Run: headless pygame with SDL's dummy video driver; simulated clock (each Clock.tick advances the game by its frame time, no real sleeping); random seed 0; keys injected as events and as key.get_pressed() state; no mouse input.
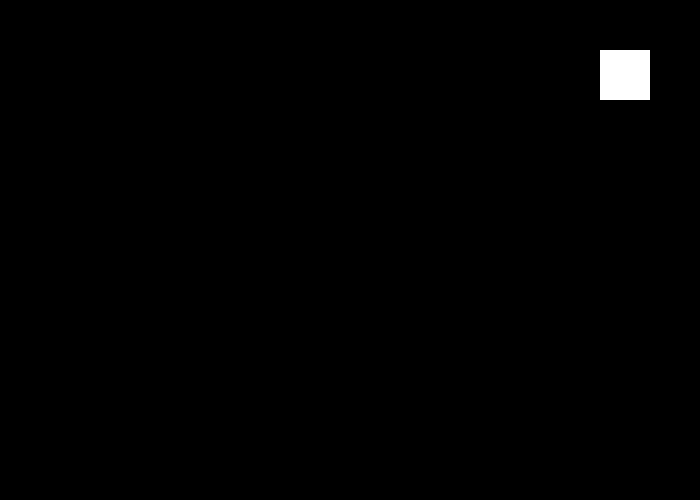
Frame 1 of 4 · flips 1–60 · no input
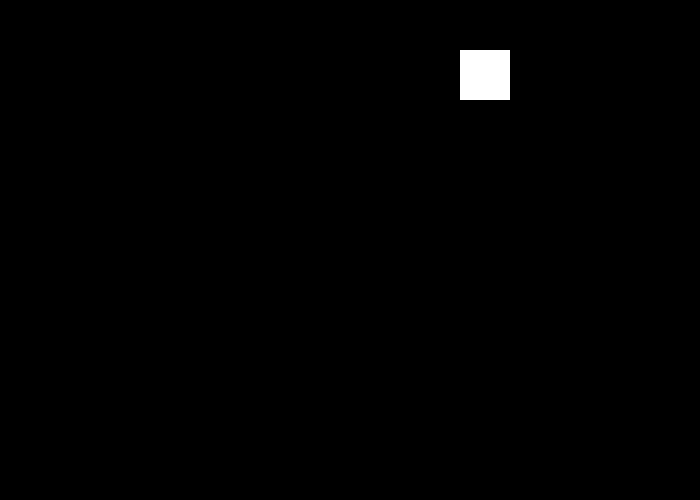
Frame 2 of 4 · flips 61–180 · tapped SPACE, RETURN · held RIGHT (→), D
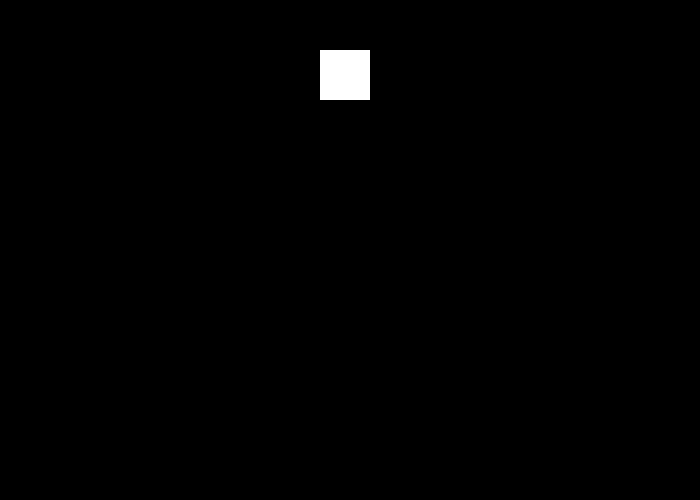
Frame 3 of 4 · flips 181–300 · held DOWN (↓), S
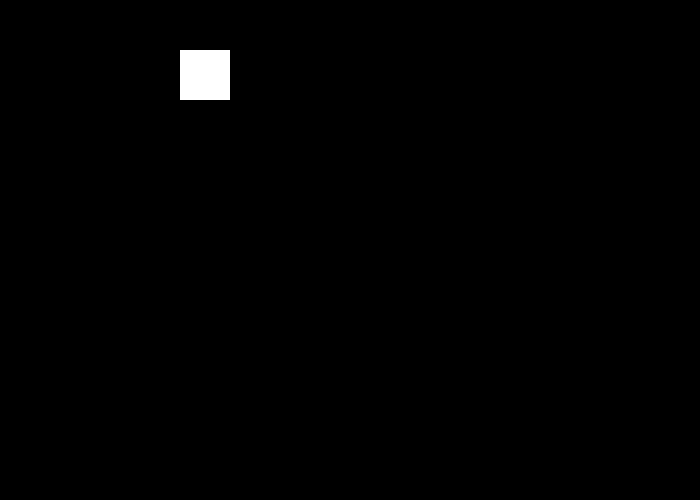
Frame 4 of 4 · flips 301–420 · held LEFT (←), A, UP (↑), W

The pygame program that drew these frames:

import pygame
''' Home work. Написати код анімації квадрата, який переміщається від лівої межі до правої,
 дотикається до неї, але не зникає за нею.
 Після цього повертається назад – від правої межі до лівої, дотикається до неї, і знову рухається вправо. 
 Цикли руху квадрата повторюються до завершення програми.'''

pygame.init()
gameDisplay=pygame.display.set_mode((700,500))
pygame.display.set_caption("Home work")

WHITE = (255,255,255)
BLACK = (0,0,0)

square_x =0
square_y =50
 
square_change_x=10
# square_change_y=10

run=True

clock = pygame.time.Clock()

while run:
    pygame.time.delay(100)

    for event in pygame.event.get():
        if event.type == pygame.QUIT:
            run = False

    square_x += square_change_x
    # square_y += square_change_y

    # if square_y>450 or square_y<0:
    #     square_change_y *= -1
    if square_x > 650 or square_x < 0:
        square_change_x *= -1

    gameDisplay.fill(BLACK)   
    pygame.draw.rect(gameDisplay, WHITE, [square_x, square_y, 50, 50])
    clock.tick(60)
    pygame.display.update()
pygame.quit()
